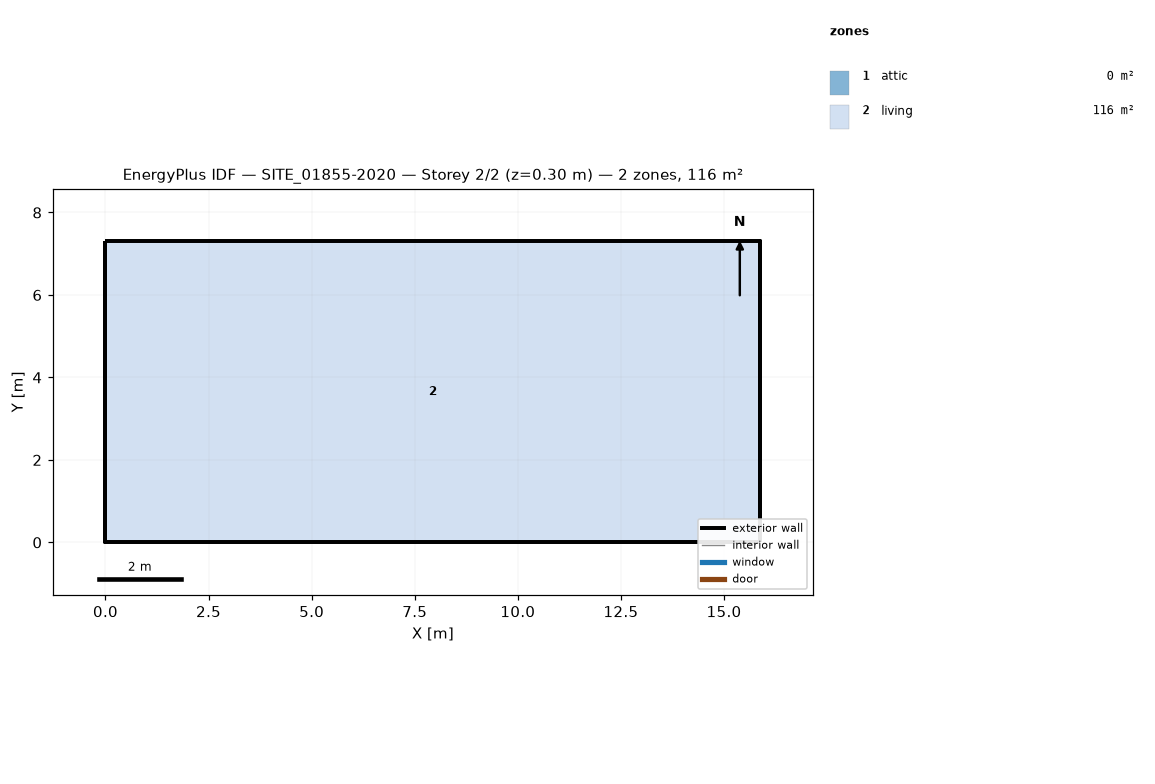
=== STOREY PLAN SPEC (per zone: floor XY polygon, exterior-wall plan segments, windows/doors) ===
zone 1: attic  (0.0 m²)
  exterior wall: (15.88, 0.00) – (15.88, 7.30) – (15.88, 3.65)  [11.0 m]
  exterior wall: (0.00, 7.30) – (0.00, 0.00) – (0.00, 3.65)  [11.0 m]
zone 2: living  (115.9 m²)
  floor: (0.00, 0.00) (0.00, 7.30) (15.88, 7.30) (15.88, 0.00)
  exterior wall: (0.00, 0.00) – (15.88, 0.00)  [15.9 m]
  exterior wall: (15.88, 0.00) – (15.88, 7.30)  [7.3 m]
  exterior wall: (15.88, 7.30) – (0.00, 7.30)  [15.9 m]
  exterior wall: (0.00, 7.30) – (0.00, 0.00)  [7.3 m]

=== DERIVED (storey summary) ===
Building: SITE_01855-2020
Storey: 2 of 2  (floor level z = 0.30 m)
Storey gross floor area: 115.9 m²
Zones on this storey: 2
  - attic: floor 0.0 m²; exterior wall 21.9 m (8.9 m²); WWR 0.0%
  - living: floor 115.9 m²; exterior wall 46.4 m (98.8 m²); WWR 0.0%
Zone adjacency: (none detected)